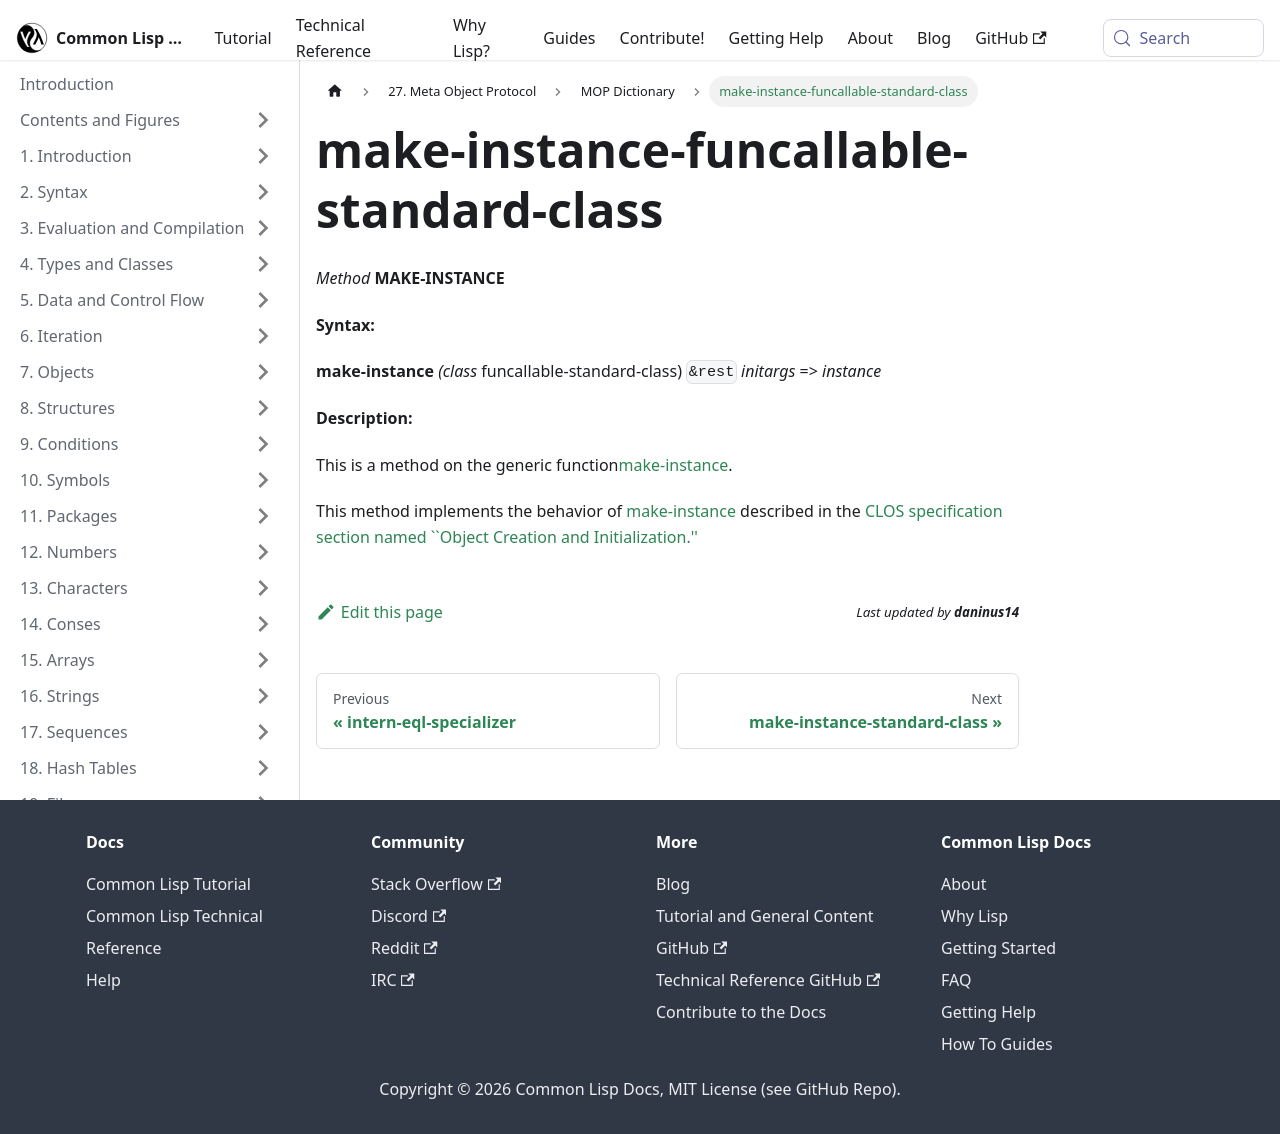

repository: lisp-docs/cl-language-reference · page: meta-object-protocol/dictionary/make-instance-funcallable-standard-class.html · generator: docusaurus

make-instance-funcallable-standard-class
========================================

*Method* **MAKE-INSTANCE**

**Syntax:**

**make-instance** *(class* funcallable-standard-class) `&rest` *initargs* => *instance*

**Description:**

This is a method on the generic function[make-instance](/meta-object-protocol/dictionary/make-instance).

This method implements the behavior of [make-instance](/meta-object-protocol/dictionary/make-instance) described in the [CLOS specification section named ``Object Creation and Initialization.''](http://www.lispworks.com/documentation/HyperSpec/Body/07_a.htm)
